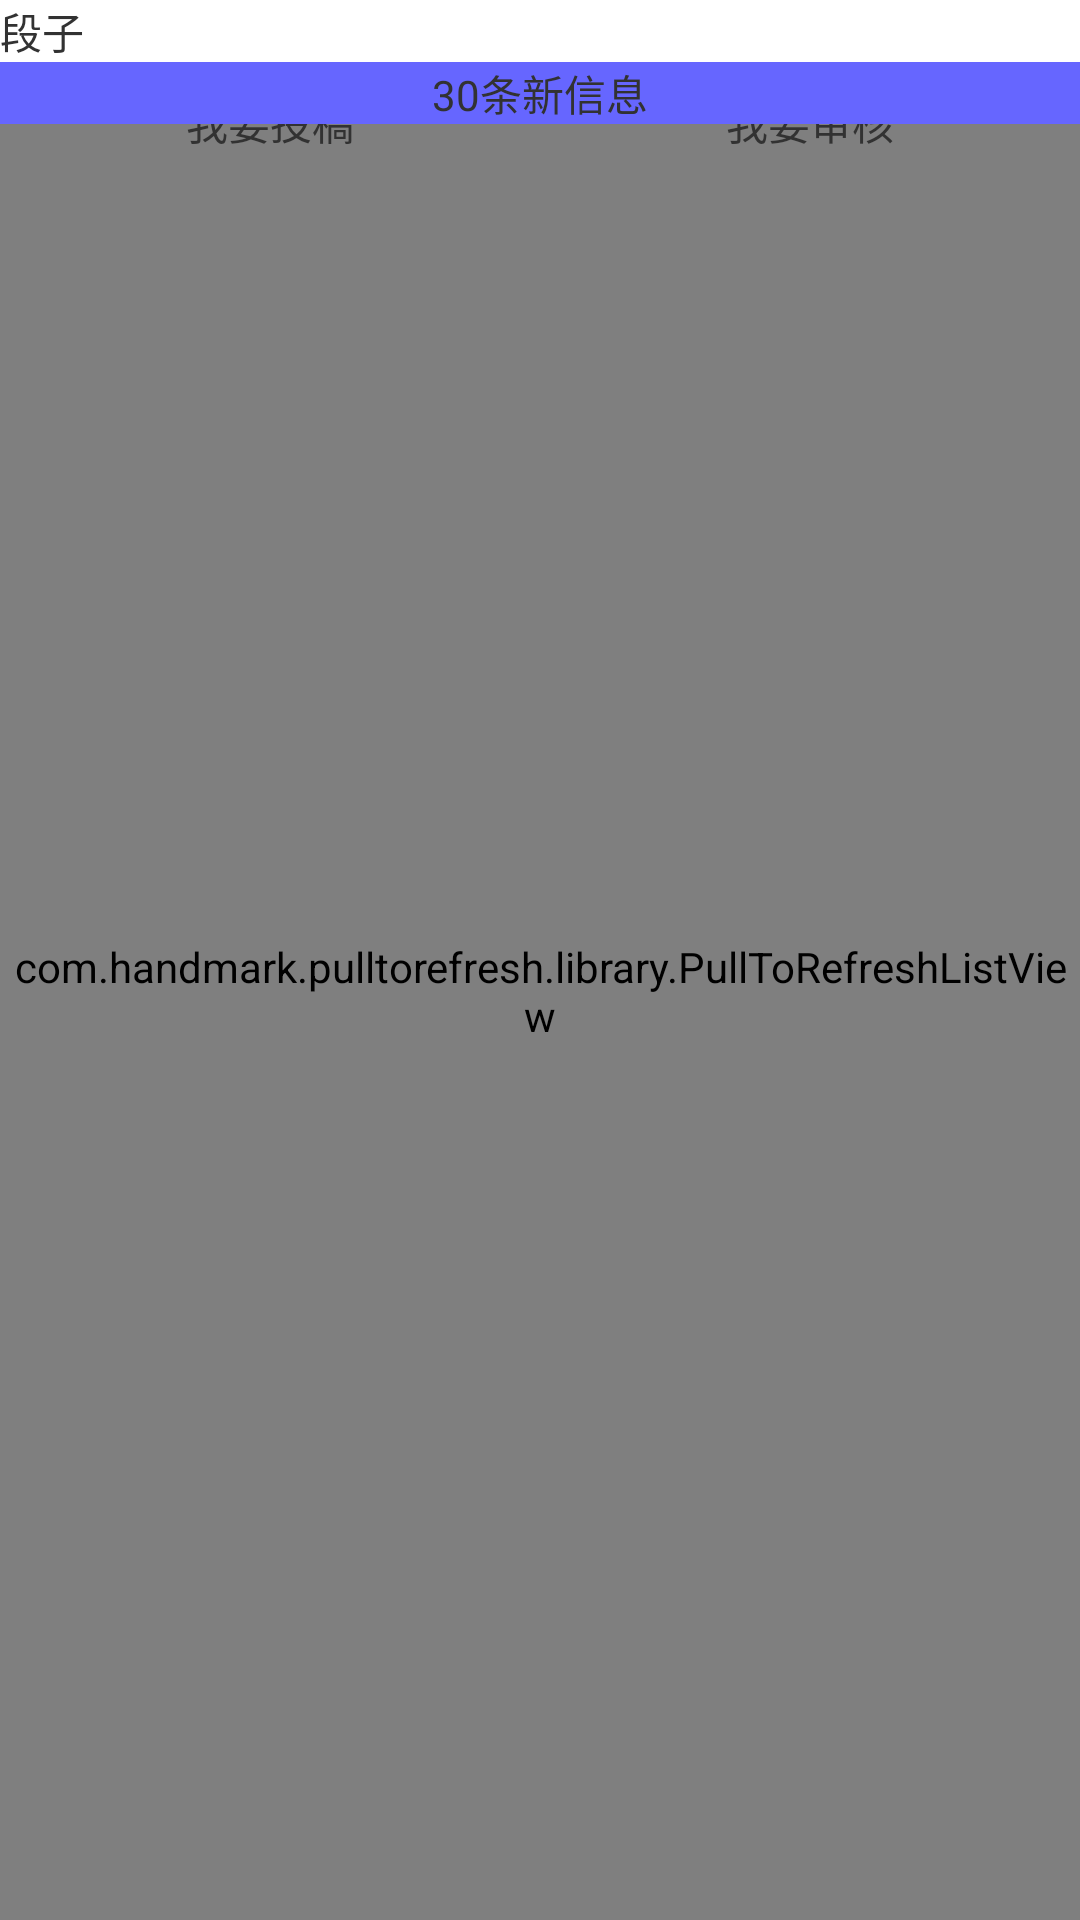

Produce the Android XML layout that renders to this screen, including the resource entries it uses.
<!-- AndroidManifest.xml: application theme AppTheme -->
<!-- res/layout/fragment_textlist.xml -->
<?xml version="1.0" encoding="utf-8"?>
<LinearLayout xmlns:android="http://schemas.android.com/apk/res/android"
    android:layout_width="match_parent"
    android:layout_height="match_parent"
    android:orientation="vertical" >

    

    <TextView
        android:id="@+id/textlist_title"
        android:layout_width="match_parent"
        android:layout_height="wrap_content"
        android:text="@string/main_tab_item_text" />

    <FrameLayout
        android:layout_width="match_parent"
        android:layout_height="0dp"
        android:layout_weight="1" >

        

        <com.handmark.pulltorefresh.library.PullToRefreshListView
            android:id="@+id/textlist_listview"
            android:layout_width="match_parent"
            android:layout_height="match_parent" >
        </com.handmark.pulltorefresh.library.PullToRefreshListView>
        

        <include
            android:id="@+id/textlist_quick_tools"
            layout="@layout/textlist_header_tools" >
        </include>
        

        <TextView
            android:id="@+id/textlist_new_notify"
            android:layout_width="match_parent"
            android:layout_height="wrap_content"
            android:background="#6666ff"
            android:gravity="center"
            android:text="30条新信息" />
    </FrameLayout>

</LinearLayout>
<!-- res/layout/textlist_header_tools.xml (included above) -->
<?xml version="1.0" encoding="utf-8"?>
<LinearLayout xmlns:android="http://schemas.android.com/apk/res/android"
    android:layout_width="match_parent"
    android:layout_height="40dp"
    android:orientation="horizontal" >

    <TextView
        android:id="@+id/quick_tools_publish"
        android:layout_width="0dp"
        android:layout_height="match_parent"
        android:layout_weight="1"
        android:gravity="center"
        android:text="我要投稿" >
    </TextView>

    <TextView
        android:id="@+id/quick_tools_review"
        android:layout_width="0dp"
        android:layout_height="match_parent"
        android:layout_weight="1"
        android:gravity="center"
        android:text="我要审核" >
    </TextView>

</LinearLayout>
<!-- resources referenced by this layout -->
<resources>
  <string name="main_tab_item_text">段子</string>
  <style name="AppTheme" parent="AppBaseTheme">
          
      </style>
  <style name="AppBaseTheme" parent="android:Theme.Light">
          
      </style>
</resources>
